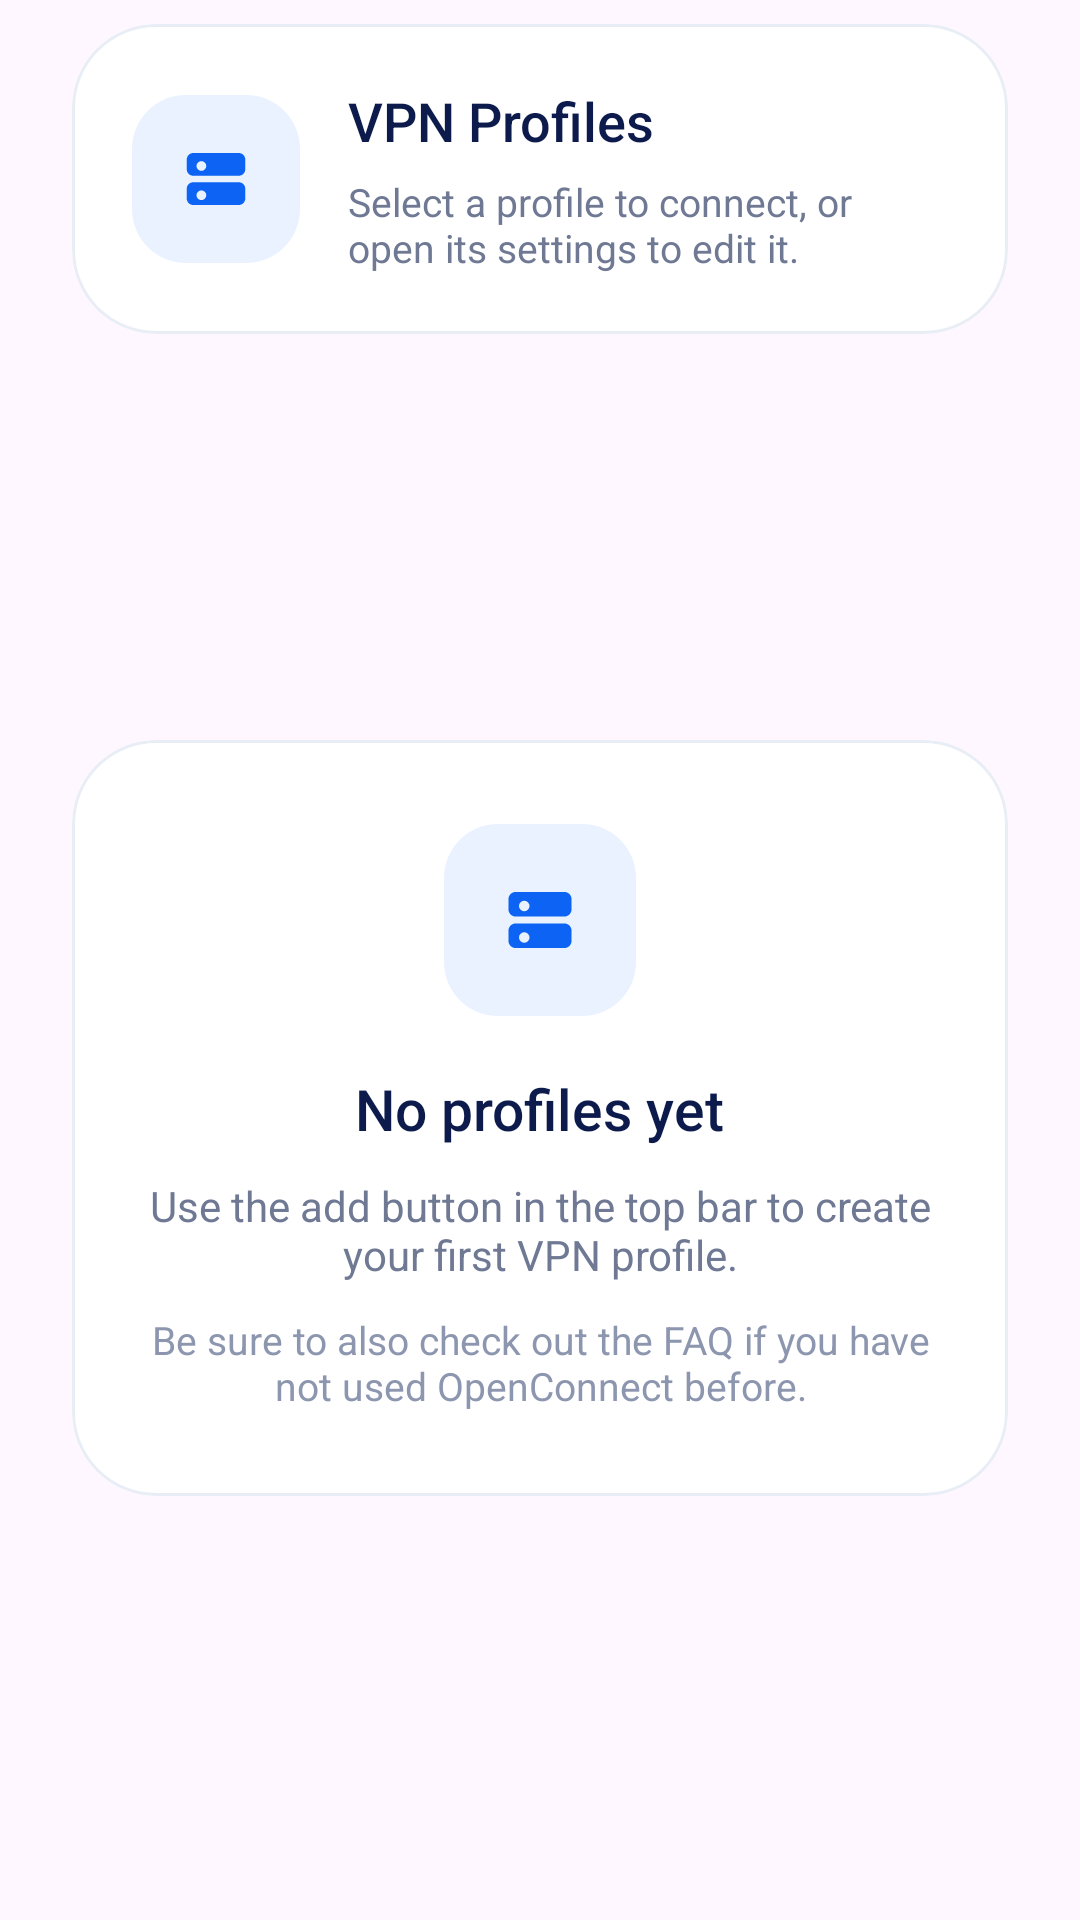

Reconstruct the res/layout file that produces this screen, plus the resources it refers to.
<!-- AndroidManifest.xml: application theme Theme.OpenConnect -->
<!-- res/layout/vpn_profile_list.xml -->
<?xml version="1.0" encoding="utf-8"?>
<LinearLayout xmlns:android="http://schemas.android.com/apk/res/android"
    xmlns:app="http://schemas.android.com/apk/res-auto"
    android:id="@+id/vpn_profile_list_root"
    android:layout_width="match_parent"
    android:layout_height="match_parent"
    android:orientation="vertical"
    android:paddingStart="24dp"
    android:paddingTop="8dp"
    android:paddingEnd="24dp"
    android:paddingBottom="24dp">

    <com.google.android.material.card.MaterialCardView
        android:layout_width="match_parent"
        android:layout_height="wrap_content"
        app:cardBackgroundColor="@color/oc_surface"
        app:cardCornerRadius="28dp"
        app:cardElevation="0dp"
        app:strokeColor="@color/oc_card_stroke"
        app:strokeWidth="1dp">

        <LinearLayout
            android:layout_width="match_parent"
            android:layout_height="wrap_content"
            android:gravity="center_vertical"
            android:orientation="horizontal"
            android:padding="20dp">

            <FrameLayout
                android:layout_width="56dp"
                android:layout_height="56dp"
                android:background="@drawable/oc_icon_chip_bg"
                android:backgroundTint="@color/oc_blue_light">

                <ImageView
                    android:layout_width="26dp"
                    android:layout_height="26dp"
                    android:layout_gravity="center"
                    android:contentDescription="@null"
                    android:src="@drawable/ic_oc_profiles" />

            </FrameLayout>

            <LinearLayout
                android:layout_width="0dp"
                android:layout_height="wrap_content"
                android:layout_marginStart="16dp"
                android:layout_weight="1"
                android:orientation="vertical">

                <TextView
                    android:layout_width="wrap_content"
                    android:layout_height="wrap_content"
                    android:fontFamily="sans-serif-medium"
                    android:text="@string/vpn_profiles_intro_title"
                    android:textColor="@color/oc_text_primary"
                    android:textSize="18sp" />

                <TextView
                    android:layout_width="wrap_content"
                    android:layout_height="wrap_content"
                    android:layout_marginTop="6dp"
                    android:text="@string/vpn_profiles_intro_subtitle"
                    android:textColor="@color/oc_text_secondary"
                    android:textSize="13sp" />

            </LinearLayout>

        </LinearLayout>

    </com.google.android.material.card.MaterialCardView>

    <FrameLayout
        android:layout_width="match_parent"
        android:layout_height="0dp"
        android:layout_marginTop="18dp"
        android:layout_weight="1">

        <ListView
            android:id="@android:id/list"
            android:layout_width="match_parent"
            android:layout_height="match_parent"
            android:background="@android:color/transparent"
            android:clipToPadding="false"
            android:divider="@android:color/transparent"
            android:dividerHeight="12dp"
            android:listSelector="@android:color/transparent"
            android:paddingTop="2dp"
            android:paddingBottom="2dp" />

        <LinearLayout
            android:id="@android:id/empty"
            android:layout_width="match_parent"
            android:layout_height="match_parent"
            android:gravity="center"
            android:orientation="vertical">

            <com.google.android.material.card.MaterialCardView
                android:layout_width="match_parent"
                android:layout_height="wrap_content"
                app:cardBackgroundColor="@color/oc_surface"
                app:cardCornerRadius="28dp"
                app:cardElevation="0dp"
                app:strokeColor="@color/oc_card_stroke"
                app:strokeWidth="1dp">

                <LinearLayout
                    android:layout_width="match_parent"
                    android:layout_height="wrap_content"
                    android:gravity="center_horizontal"
                    android:orientation="vertical"
                    android:paddingStart="24dp"
                    android:paddingTop="28dp"
                    android:paddingEnd="24dp"
                    android:paddingBottom="28dp">

                    <FrameLayout
                        android:layout_width="64dp"
                        android:layout_height="64dp"
                        android:background="@drawable/oc_icon_chip_bg"
                        android:backgroundTint="@color/oc_blue_light">

                        <ImageView
                            android:layout_width="28dp"
                            android:layout_height="28dp"
                            android:layout_gravity="center"
                            android:contentDescription="@null"
                            android:src="@drawable/ic_oc_profiles" />

                    </FrameLayout>

                    <TextView
                        android:layout_width="wrap_content"
                        android:layout_height="wrap_content"
                        android:layout_marginTop="18dp"
                        android:fontFamily="sans-serif-medium"
                        android:text="@string/vpn_profiles_empty_title"
                        android:textColor="@color/oc_text_primary"
                        android:textSize="19sp" />

                    <TextView
                        android:id="@+id/add_new_vpn_hint"
                        android:layout_width="match_parent"
                        android:layout_height="wrap_content"
                        android:layout_marginTop="10dp"
                        android:gravity="center"
                        android:text="@string/vpn_profiles_empty_subtitle"
                        android:textColor="@color/oc_text_secondary"
                        android:textSize="14sp" />

                    <TextView
                        android:layout_width="match_parent"
                        android:layout_height="wrap_content"
                        android:layout_marginTop="10dp"
                        android:gravity="center"
                        android:text="@string/faq_hint"
                        android:textColor="@color/oc_text_tertiary"
                        android:textSize="13sp" />

                </LinearLayout>

            </com.google.android.material.card.MaterialCardView>

        </LinearLayout>

    </FrameLayout>

    <LinearLayout
        android:id="@+id/reconnect_box"
        android:layout_width="match_parent"
        android:layout_height="wrap_content"
        android:layout_marginTop="18dp"
        android:orientation="vertical"
        android:visibility="gone">

        <Button
            android:id="@+id/reconnect_button"
            android:layout_width="match_parent"
            android:layout_height="72dp"
            android:background="@drawable/oc_disconnect_button_bg"
            android:drawablePadding="12dp"
            android:drawableStart="@drawable/ic_oc_refresh"
            android:drawableTint="@android:color/white"
            android:fontFamily="sans-serif-medium"
            android:gravity="center"
            android:text="@string/reconnect"
            android:textAllCaps="false"
            android:textColor="@android:color/white"
            android:textSize="18sp" />

    </LinearLayout>

</LinearLayout>
<!-- resources referenced by this layout -->
<resources>
  <color name="oc_blue_light">#EAF2FF</color>
  <color name="oc_card_stroke">#E8EDF6</color>
  <color name="oc_surface">#FFFFFF</color>
  <color name="oc_text_primary">#0D1B4C</color>
  <color name="oc_text_secondary">#6F7994</color>
  <color name="oc_text_tertiary">#8D96AF</color>
  <!-- drawable ic_oc_profiles (drawable) -->
  <?xml version="1.0" encoding="utf-8"?>
  <vector xmlns:android="http://schemas.android.com/apk/res/android"
      android:width="24dp"
      android:height="24dp"
      android:viewportWidth="24"
      android:viewportHeight="24">
      <path
          android:fillColor="@color/oc_blue"
          android:pathData="M5,4h14c1.1,0 2,0.9 2,2v3c0,1.1 -0.9,2 -2,2H5c-1.1,0 -2,-0.9 -2,-2V6c0,-1.1 0.9,-2 2,-2zM7.5,6.5A1.5,1.5 0,1 0,7.5 9.5A1.5,1.5 0,0 0,7.5 6.5zM5,13h14c1.1,0 2,0.9 2,2v3c0,1.1 -0.9,2 -2,2H5c-1.1,0 -2,-0.9 -2,-2v-3c0,-1.1 0.9,-2 2,-2zM7.5,15.5A1.5,1.5 0,1 0,7.5 18.5A1.5,1.5 0,0 0,7.5 15.5zM11,7h7v2h-7zM11,16h7v2h-7z" />
  </vector>
  <!-- drawable ic_oc_refresh (drawable) -->
  <?xml version="1.0" encoding="utf-8"?>
  <vector xmlns:android="http://schemas.android.com/apk/res/android"
      android:width="24dp"
      android:height="24dp"
      android:viewportWidth="24"
      android:viewportHeight="24">
      <path
          android:fillColor="@color/oc_text_primary"
          android:pathData="M17.65,6.35A7.95,7.95 0,0 0,12 4V1L7,6l5,5V7a5,5 0,1 1,-5 5H5a7,7 0,1 0,12.65 -5.65z" />
  </vector>
  <!-- drawable oc_disconnect_button_bg (drawable) -->
  <?xml version="1.0" encoding="utf-8"?>
  <shape xmlns:android="http://schemas.android.com/apk/res/android">
      <gradient
          android:angle="0"
          android:endColor="@color/oc_blue_dark"
          android:startColor="@color/oc_blue" />
      <corners android:radius="36dp" />
  </shape>
  <!-- drawable oc_icon_chip_bg (drawable) -->
  <?xml version="1.0" encoding="utf-8"?>
  <shape xmlns:android="http://schemas.android.com/apk/res/android">
      <solid android:color="@color/oc_blue_light" />
      <corners android:radius="18dp" />
  </shape>
  <string name="faq_hint">Be sure to also check out the FAQ if you have not used OpenConnect before.</string>
  <string name="reconnect">Reconnect</string>
  <string name="vpn_profiles_empty_subtitle">Use the add button in the top bar to create your first VPN profile.</string>
  <string name="vpn_profiles_empty_title">No profiles yet</string>
  <string name="vpn_profiles_intro_subtitle">Select a profile to connect, or open its settings to edit it.</string>
  <string name="vpn_profiles_intro_title">VPN Profiles</string>
  <color name="oc_blue">#0D63F3</color>
  <color name="oc_blue_dark">#084CD1</color>
  <style name="ThemeOverlay.OpenConnect.MaterialAlertDialog" parent="ThemeOverlay.Material3.MaterialAlertDialog">
          <item name="shapeAppearanceMediumComponent">@style/ShapeAppearance.OpenConnect.Dialog</item>
          <item name="materialAlertDialogTitleTextStyle">@style/TextAppearance.OpenConnect.Dialog.Title</item>
          <item name="materialAlertDialogBodyTextStyle">@style/TextAppearance.OpenConnect.Dialog.Body</item>
      </style>
  <style name="ShapeAppearance.OpenConnect.Dialog" parent="ShapeAppearance.Material3.LargeComponent">
          <item name="cornerSize">28dp</item>
      </style>
  <style name="TextAppearance.OpenConnect.Dialog.Title" parent="MaterialAlertDialog.Material3.Title.Text">
          <item name="android:textAppearance">@style/TextAppearance.Material3.TitleLarge</item>
          <item name="android:textColor">@color/oc_text_primary</item>
      </style>
  <style name="TextAppearance.OpenConnect.Dialog.Body" parent="MaterialAlertDialog.Material3.Body.Text">
          <item name="android:textAppearance">@style/TextAppearance.Material3.BodyMedium</item>
          <item name="android:textColor">@color/oc_text_secondary</item>
      </style>
</resources>
